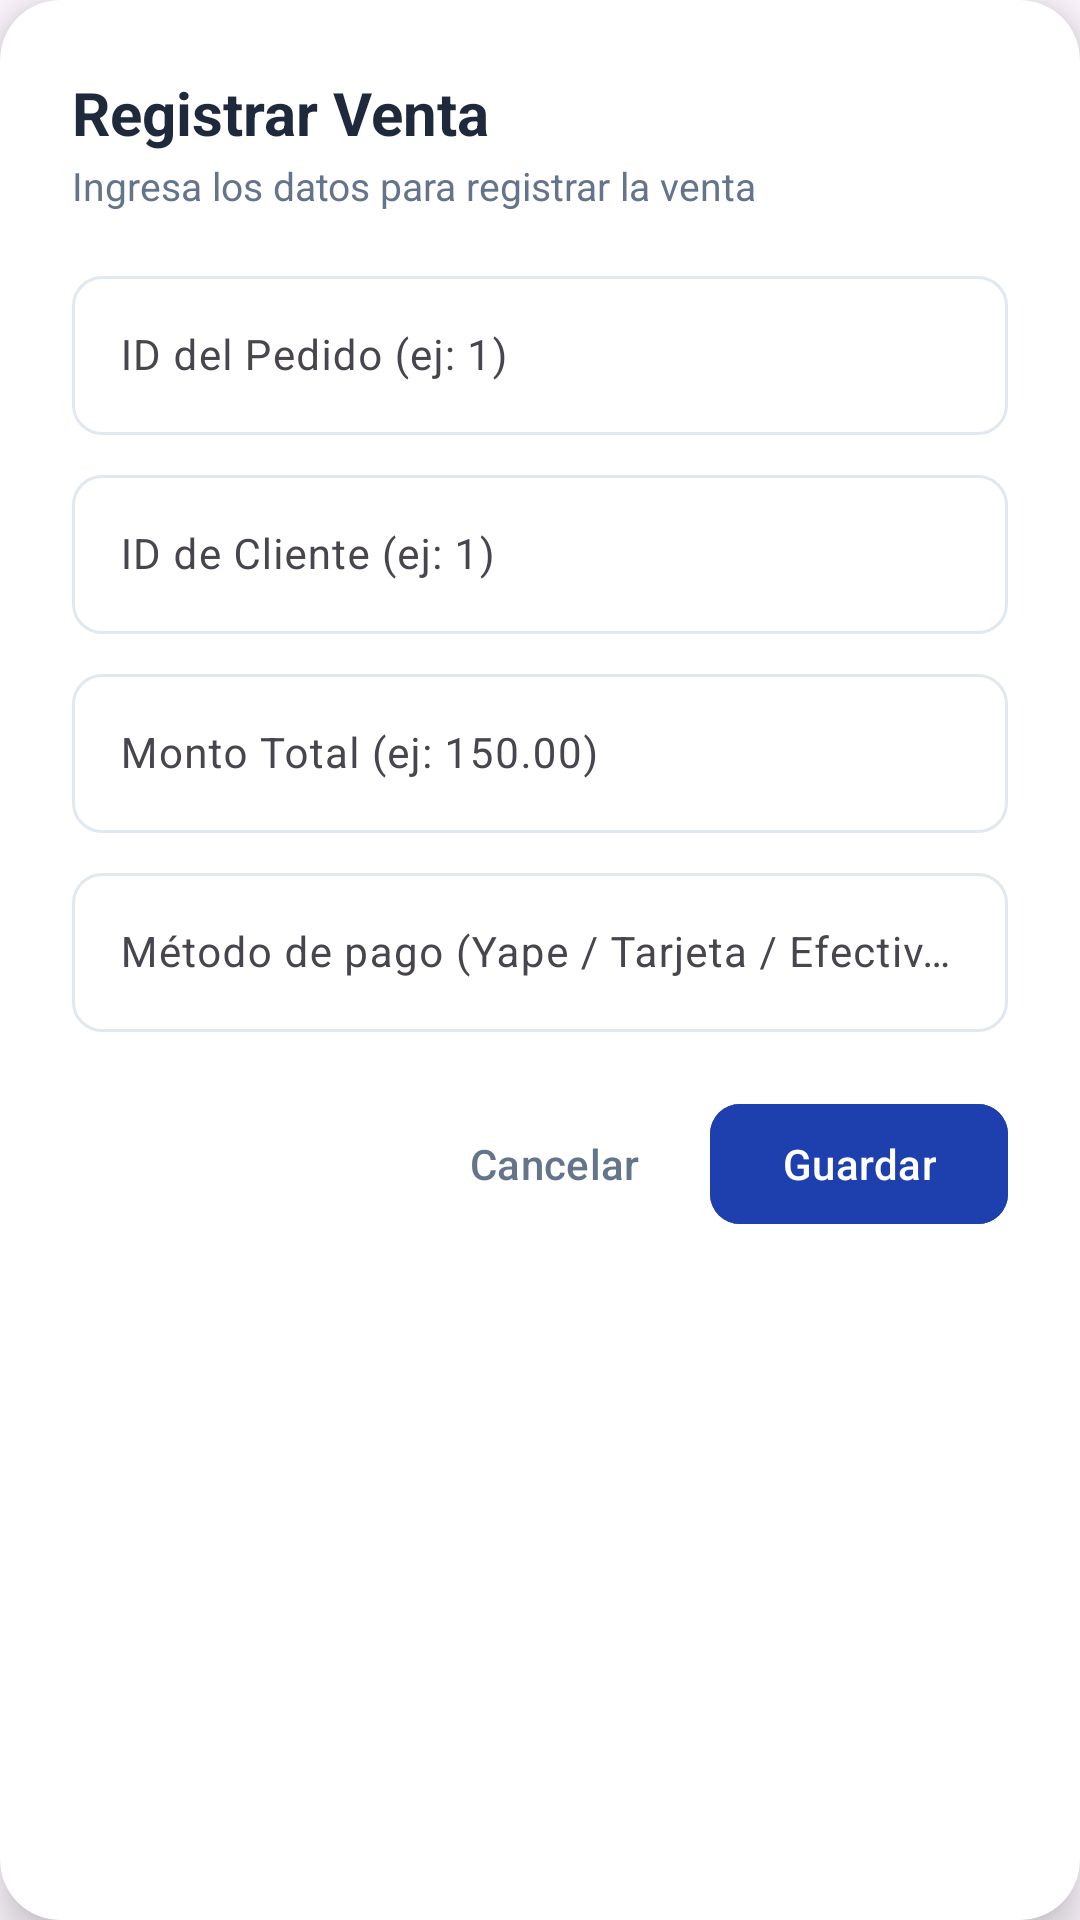

Produce the Android XML layout that renders to this screen, including the resource entries it uses.
<!-- AndroidManifest.xml: application theme Theme.Adisanappandroid -->
<!-- res/layout/dialog_venta.xml -->
<?xml version="1.0" encoding="utf-8"?>
<com.google.android.material.card.MaterialCardView xmlns:android="http://schemas.android.com/apk/res/android"
    xmlns:app="http://schemas.android.com/apk/res-auto"
    android:layout_width="match_parent"
    android:layout_height="wrap_content"
    app:cardBackgroundColor="@color/white"
    app:cardCornerRadius="20dp"
    app:cardElevation="8dp"
    app:strokeWidth="0dp">

    <LinearLayout
        android:layout_width="match_parent"
        android:layout_height="wrap_content"
        android:orientation="vertical"
        android:padding="24dp">

        <TextView
            android:id="@+id/tvDialogTitleVenta"
            android:layout_width="wrap_content"
            android:layout_height="wrap_content"
            android:text="Registrar Venta"
            android:textColor="@color/text_primary"
            android:textSize="20sp"
            android:textStyle="bold" />

        <TextView
            android:id="@+id/tvDialogSubtitleVenta"
            android:layout_width="wrap_content"
            android:layout_height="wrap_content"
            android:layout_marginTop="2dp"
            android:text="Ingresa los datos para registrar la venta"
            android:textColor="@color/text_secondary"
            android:textSize="13sp" />

        
        <com.google.android.material.textfield.TextInputLayout
            android:id="@+id/tilPedidoIdVenta"
            style="@style/Widget.Material3.TextInputLayout.OutlinedBox"
            android:layout_width="match_parent"
            android:layout_height="wrap_content"
            android:layout_marginTop="16dp"
            app:boxCornerRadiusBottomEnd="10dp"
            app:boxCornerRadiusBottomStart="10dp"
            app:boxCornerRadiusTopEnd="10dp"
            app:boxCornerRadiusTopStart="10dp"
            app:boxStrokeColor="@color/input_stroke_color">

            <com.google.android.material.textfield.TextInputEditText
                android:id="@+id/etPedidoIdVenta"
                android:layout_width="match_parent"
                android:layout_height="wrap_content"
                android:hint="ID del Pedido (ej: 1)"
                android:inputType="number"
                android:maxLines="1"
                android:textColor="@color/text_primary"
                android:textSize="14sp" />
        </com.google.android.material.textfield.TextInputLayout>

        
        <com.google.android.material.textfield.TextInputLayout
            android:id="@+id/tilClienteIdVenta"
            style="@style/Widget.Material3.TextInputLayout.OutlinedBox"
            android:layout_width="match_parent"
            android:layout_height="wrap_content"
            android:layout_marginTop="8dp"
            app:boxCornerRadiusBottomEnd="10dp"
            app:boxCornerRadiusBottomStart="10dp"
            app:boxCornerRadiusTopEnd="10dp"
            app:boxCornerRadiusTopStart="10dp"
            app:boxStrokeColor="@color/input_stroke_color">

            <com.google.android.material.textfield.TextInputEditText
                android:id="@+id/etClienteIdVenta"
                android:layout_width="match_parent"
                android:layout_height="wrap_content"
                android:hint="ID de Cliente (ej: 1)"
                android:inputType="number"
                android:maxLines="1"
                android:textColor="@color/text_primary"
                android:textSize="14sp" />
        </com.google.android.material.textfield.TextInputLayout>

        
        <com.google.android.material.textfield.TextInputLayout
            android:id="@+id/tilTotalVenta"
            style="@style/Widget.Material3.TextInputLayout.OutlinedBox"
            android:layout_width="match_parent"
            android:layout_height="wrap_content"
            android:layout_marginTop="8dp"
            app:boxCornerRadiusBottomEnd="10dp"
            app:boxCornerRadiusBottomStart="10dp"
            app:boxCornerRadiusTopEnd="10dp"
            app:boxCornerRadiusTopStart="10dp"
            app:boxStrokeColor="@color/input_stroke_color">

            <com.google.android.material.textfield.TextInputEditText
                android:id="@+id/etTotalVentaDialog"
                android:layout_width="match_parent"
                android:layout_height="wrap_content"
                android:hint="Monto Total (ej: 150.00)"
                android:inputType="numberDecimal"
                android:maxLines="1"
                android:textColor="@color/text_primary"
                android:textSize="14sp" />
        </com.google.android.material.textfield.TextInputLayout>

        
        <com.google.android.material.textfield.TextInputLayout
            android:id="@+id/tilMetodoPagoVenta"
            style="@style/Widget.Material3.TextInputLayout.OutlinedBox"
            android:layout_width="match_parent"
            android:layout_height="wrap_content"
            android:layout_marginTop="8dp"
            app:boxCornerRadiusBottomEnd="10dp"
            app:boxCornerRadiusBottomStart="10dp"
            app:boxCornerRadiusTopEnd="10dp"
            app:boxCornerRadiusTopStart="10dp"
            app:boxStrokeColor="@color/input_stroke_color">

            <com.google.android.material.textfield.TextInputEditText
                android:id="@+id/etMetodoPagoVenta"
                android:layout_width="match_parent"
                android:layout_height="wrap_content"
                android:hint="Método de pago (Yape / Tarjeta / Efectivo)"
                android:inputType="text"
                android:maxLines="1"
                android:textColor="@color/text_primary"
                android:textSize="14sp" />
        </com.google.android.material.textfield.TextInputLayout>

        
        <LinearLayout
            android:layout_width="match_parent"
            android:layout_height="wrap_content"
            android:layout_marginTop="20dp"
            android:gravity="end"
            android:orientation="horizontal">

            <com.google.android.material.button.MaterialButton
                android:id="@+id/btnCancelarDialogVenta"
                style="@style/Widget.Material3.Button.TextButton"
                android:layout_width="wrap_content"
                android:layout_height="wrap_content"
                android:layout_marginEnd="8dp"
                android:text="Cancelar"
                android:textColor="@color/text_secondary" />

            <com.google.android.material.button.MaterialButton
                android:id="@+id/btnGuardarDialogVenta"
                android:layout_width="wrap_content"
                android:layout_height="wrap_content"
                android:backgroundTint="@color/blue_primary"
                android:text="Guardar"
                android:textColor="@color/white"
                app:cornerRadius="10dp" />

        </LinearLayout>

    </LinearLayout>

</com.google.android.material.card.MaterialCardView>
<!-- resources referenced by this layout -->
<resources>
  <color name="blue_primary">#1E40AF</color>
  <color name="text_primary">#1E293B</color>
  <color name="text_secondary">#64748B</color>
  <color name="white">#FFFFFFFF</color>
  <style name="Theme.Adisanappandroid" parent="Base.Theme.Adisanappandroid" />
  <style name="Base.Theme.Adisanappandroid" parent="Theme.Material3.DayNight.NoActionBar">
          
          
      </style>
</resources>
